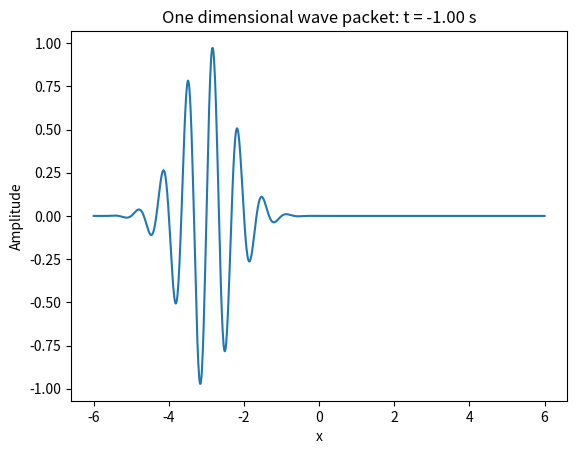
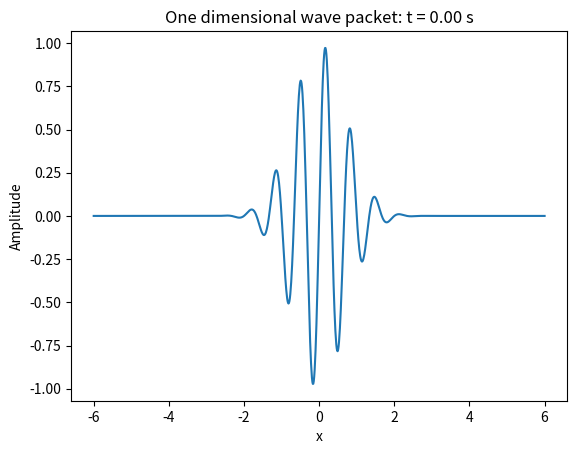
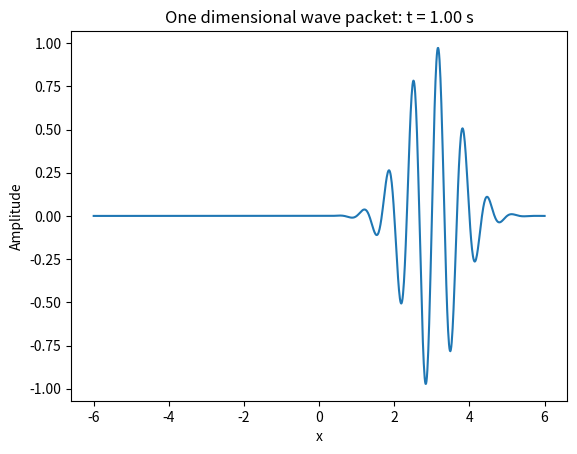

Source code (Python) for these figures, in order: (Note: this script raises an exception after producing the figures.)
from numpy import exp, sin, pi, linspace
import matplotlib.pyplot as plt


def wave_packet(x, t):
    return exp(-(x - 3 * t) ** 2) * sin(3 * pi * (x - t))


xlist = linspace(-6, 6, 1001)
tlist = (-1, 0, 1)
for t in (-1, 0, 1):
    ylist = wave_packet(xlist, t)
    plt.plot(xlist, ylist)
    plt.xlabel('x')
    plt.ylabel('Amplitude')
    plt.title('One dimensional wave packet: t = %.2f s' % t)
    plt.savefig('wavepacket_report-t=%.2f.png' % t)
    plt.close()

outfile = open('wave_packet.html', 'w')
outfile.write('<html>\n<body bgcolor="#FFFAFA" style="margin: 20px 200px">\n')
outfile.write('<h1 style="color: #053061; font: 60pt Helvetica Neue; font-weight:100; text-align:center">\
Wavepacket Program Report\
</h1>\n')
outfile.write('<p style="color: #333; font: 20pt Helvetica Neue; font-weight:100;" > \
This report details the output of a wave_packet plotting function: wave_packet(x, t).\
The function is demonstrated in the following example: \
</p >\n')
outfile.write('<pre style="color: #333; font-size: 12pt; margin-left: 100px">\n')
infile = open('wavepacket_report_code.txt', 'r')
counter = 1
for line in infile:
    outfile.write('%-4s %s \n' % (str(counter), line))
    counter += 1
outfile.write('</pre>\n')
outfile.write('<hr>')
outfile.write('<h2 style="color: #053061; font: 50pt Helvetica Neue; font-weight:100; text-align:center">\
Example plots\
</h2>\n')
for t in tlist:
    outfile.write('<div align="middle" style="margin-top: 20px"><img align="middle" '
                  'src="wavepacket_report-t=%.2f.png"/></div>\n' % t)
outfile.write('<h2 style="color: #053061; font: 50pt Helvetica Neue; font-weight:100; text-align:center">\
Animated Gif\
</h2>\n')
outfile.write('<hr>')
outfile.write('<div align="middle" style="margin-top: 20px"><img align="middle" src="wavepacket_report.gif"/></div>\n')
outfile.write('</html>\n</body>\n')
